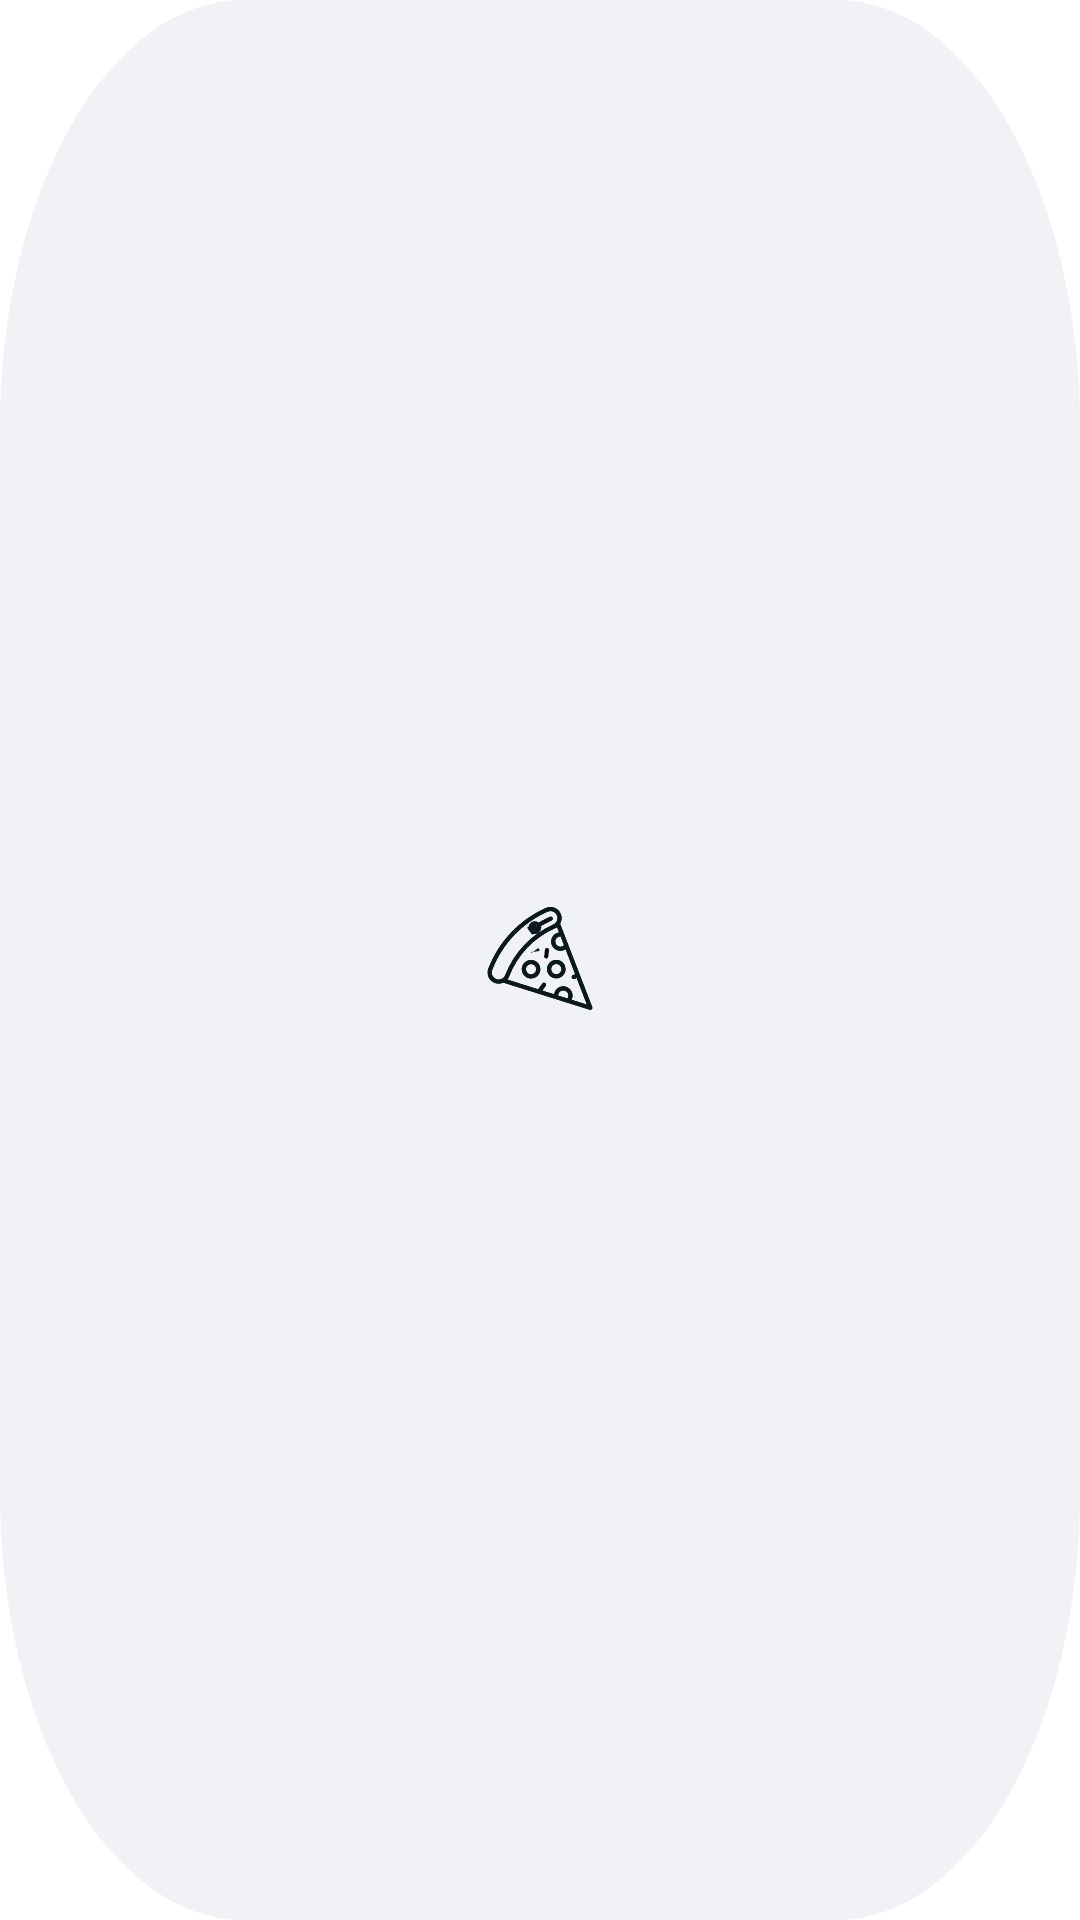

Here is an Android app screen rendered from its layout file. Give the layout XML and the strings, colors and styles it references.
<!-- AndroidManifest.xml: application theme Theme.RestaurantOrdering -->
<!-- res/layout/categories.xml -->
<?xml version="1.0" encoding="utf-8"?>
<androidx.constraintlayout.widget.ConstraintLayout xmlns:android="http://schemas.android.com/apk/res/android"
    xmlns:app="http://schemas.android.com/apk/res-auto"
    xmlns:tools="http://schemas.android.com/tools"
    android:layout_width="wrap_content"
    android:layout_height="wrap_content"
    >

    <androidx.constraintlayout.widget.ConstraintLayout
        android:id="@+id/constraintLayout2"
        android:layout_width="match_parent"
        android:layout_height="match_parent"
        android:background="@drawable/ic_rectangle"
        android:padding="15dp"
        app:layout_constraintStart_toStartOf="parent"
        app:layout_constraintTop_toTopOf="parent">

        <ImageView
            android:id="@+id/imageView"
            android:layout_width="36dp"
            android:layout_height="36dp"
            app:layout_constraintBottom_toBottomOf="parent"
            app:layout_constraintEnd_toEndOf="parent"
            app:layout_constraintStart_toStartOf="parent"
            app:layout_constraintTop_toTopOf="parent"
            app:srcCompat="@drawable/ic_pizza" />
    </androidx.constraintlayout.widget.ConstraintLayout>

    <TextView
        android:id="@+id/textView4"
        android:layout_width="wrap_content"
        android:layout_height="wrap_content"
        android:text="Pizza"
        android:fontFamily="@font/cera_medium"
        android:textColor="@color/black"
        android:layout_marginTop="6dp"
        app:layout_constraintEnd_toEndOf="parent"
        app:layout_constraintStart_toStartOf="parent"
        app:layout_constraintTop_toBottomOf="@+id/constraintLayout2" />
</androidx.constraintlayout.widget.ConstraintLayout>
<!-- resources referenced by this layout -->
<resources>
  <!-- drawable ic_pizza: vector/xml drawable (drawable, 30579 chars, omitted) -->
  <!-- drawable ic_rectangle (drawable) -->
  <vector xmlns:android="http://schemas.android.com/apk/res/android"
      android:width="71dp"
      android:height="72dp"
      android:viewportWidth="71"
      android:viewportHeight="72">
    <path
        android:pathData="M16,0L55,0A16,16 0,0 1,71 16L71,56A16,16 0,0 1,55 72L16,72A16,16 0,0 1,0 56L0,16A16,16 0,0 1,16 0z"
        android:fillColor="#F1F2F6"/>
  </vector>
  <style name="Theme.RestaurantOrdering" parent="Theme.MaterialComponents.DayNight.DarkActionBar">
          
          <item name="colorPrimary">@color/purple_500</item>
          <item name="colorPrimaryVariant">@color/purple_700</item>
          <item name="colorOnPrimary">@color/white</item>
          
          <item name="colorSecondary">@color/teal_200</item>
          <item name="colorSecondaryVariant">@color/teal_700</item>
          <item name="colorOnSecondary">@color/black</item>
          
          <item name="android:statusBarColor" tools:targetApi="l">?attr/colorPrimaryVariant</item>
          
      </style>
  <!-- not gathered from this repository: default colours our renderer supplied (Android Studio template values) -->
  <color name="purple_500">#FF6200EE</color>
  <color name="purple_700">#FF3700B3</color>
  <color name="teal_200">#FF03DAC5</color>
  <color name="teal_700">#FF018786</color>
  <color name="black">#FF000000</color>
  <color name="white">#FFFFFFFF</color>
</resources>
